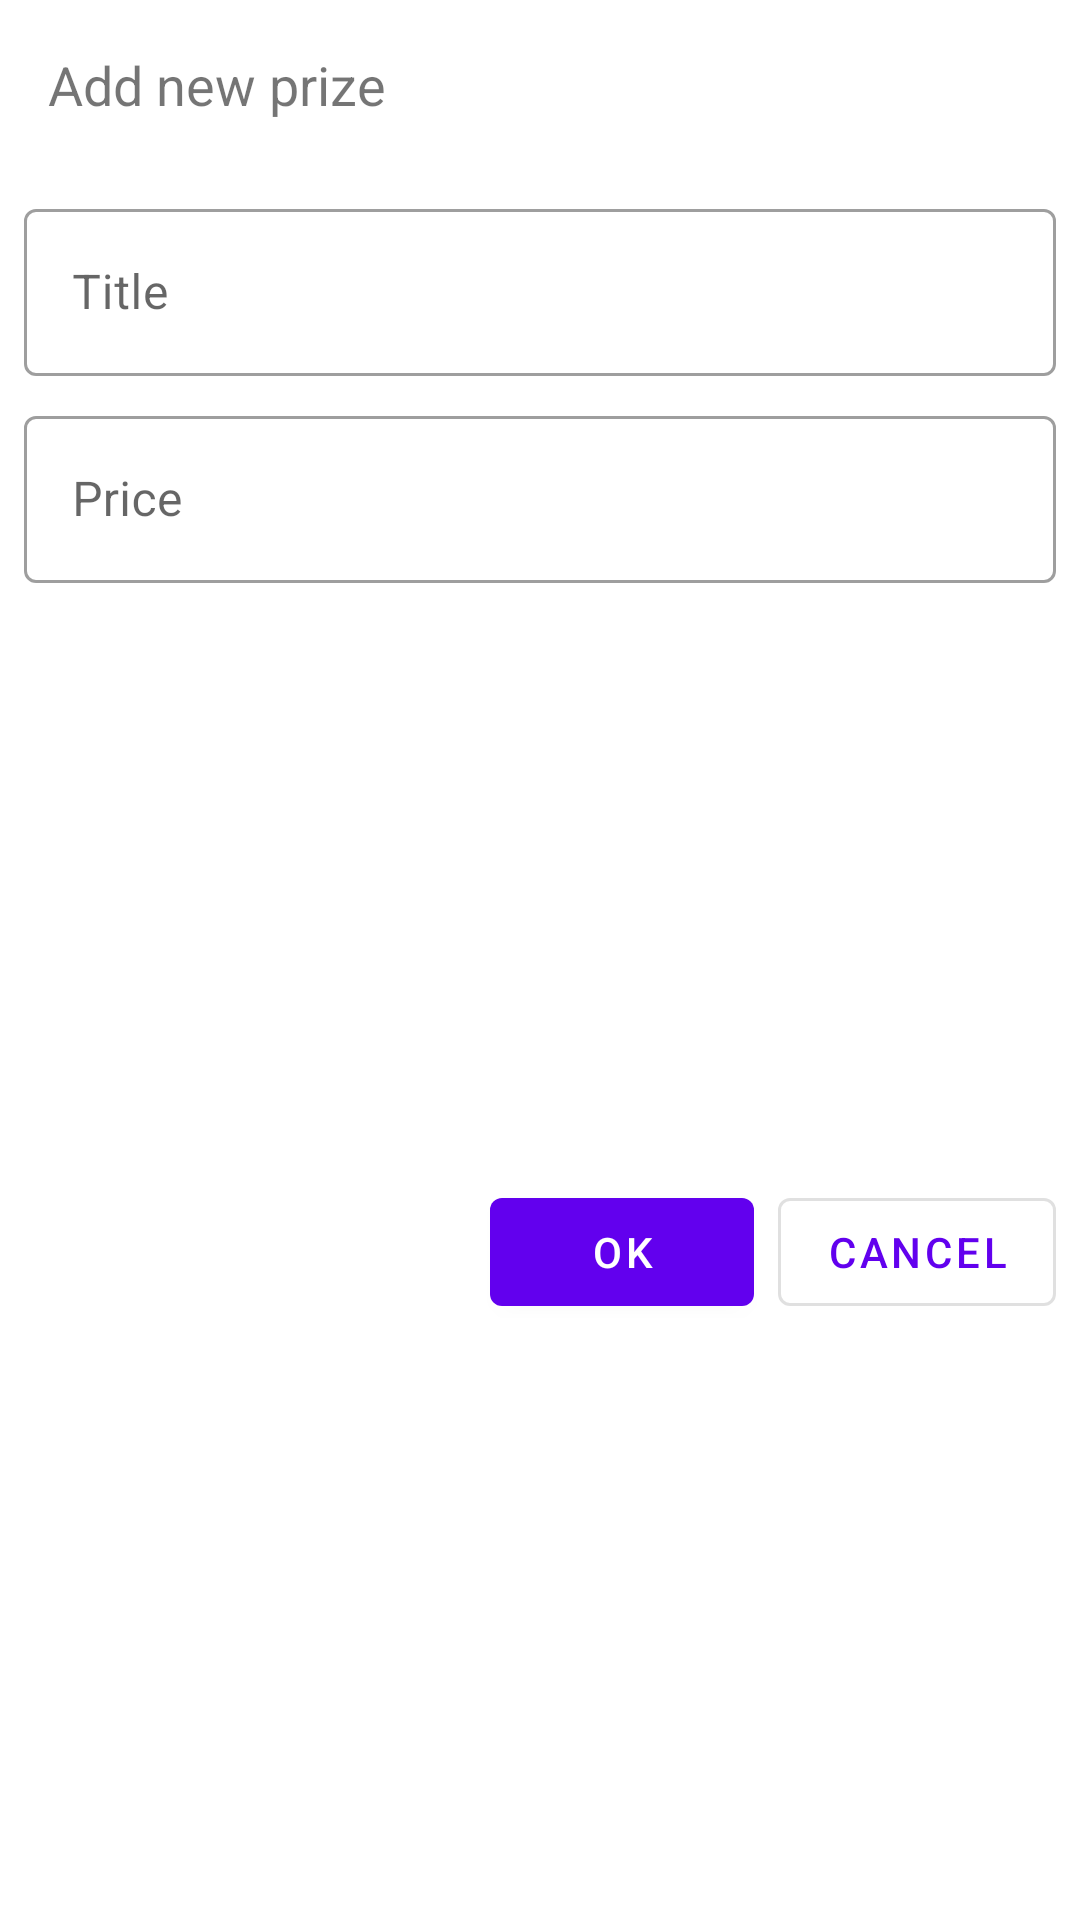

Layout XML and referenced resources for this Android screen:
<!-- AndroidManifest.xml: application theme Theme.Prizes -->
<!-- res/layout/fragment_new_prize.xml -->
<?xml version="1.0" encoding="utf-8"?>
<androidx.constraintlayout.widget.ConstraintLayout xmlns:android="http://schemas.android.com/apk/res/android"
    xmlns:app="http://schemas.android.com/apk/res-auto"
    xmlns:tools="http://schemas.android.com/tools"
    android:layout_width="match_parent"
    android:layout_height="wrap_content"
    tools:context=".NewPrizeFragment">

    <TextView
        android:id="@+id/dialog_title"
        android:layout_width="match_parent"
        android:layout_height="wrap_content"
        android:text="@string/new_prize"
        android:textSize="18sp"
        android:layout_margin="8dp"
        android:padding="8dp"
        app:layout_constraintEnd_toEndOf="parent"
        app:layout_constraintStart_toStartOf="parent"
        app:layout_constraintTop_toTopOf="parent"/>

    <com.google.android.material.textfield.TextInputLayout
        android:id="@+id/input_layout_title"
        android:layout_width="0dp"
        android:layout_height="wrap_content"
        android:nextFocusDown="@id/input_layout_price"
        android:hint="@string/title"
        app:layout_constraintEnd_toEndOf="parent"
        app:layout_constraintStart_toStartOf="parent"
        app:layout_constraintTop_toBottomOf="@id/dialog_title"
        android:layout_marginBottom="8dp"
        android:layout_marginRight="8dp"
        android:layout_marginLeft="8dp"
        android:layout_marginTop="16dp"
        style="@style/Widget.MaterialComponents.TextInputLayout.OutlinedBox">

        <com.google.android.material.textfield.TextInputEditText
            android:layout_width="match_parent"
            android:layout_height="wrap_content"
            android:maxLength="30"
            android:maxLines="1"
            android:inputType="text"/>
    </com.google.android.material.textfield.TextInputLayout>

    <com.google.android.material.textfield.TextInputLayout
        android:id="@+id/input_layout_price"
        android:layout_width="0dp"
        android:layout_height="wrap_content"
        android:hint="@string/price"
        app:layout_constraintEnd_toEndOf="parent"
        app:layout_constraintStart_toStartOf="parent"
        app:layout_constraintTop_toBottomOf="@id/input_layout_title"
        android:layout_margin="8dp"
        style="@style/Widget.MaterialComponents.TextInputLayout.OutlinedBox">

        <com.google.android.material.textfield.TextInputEditText
            android:layout_width="match_parent"
            android:layout_height="wrap_content"
            android:inputType="numberDecimal" />
    </com.google.android.material.textfield.TextInputLayout>

    <com.google.android.material.button.MaterialButton
        android:id="@+id/btn_ok"
        android:layout_height="wrap_content"
        android:layout_width="wrap_content"
        android:text="@android:string/ok"
        app:layout_constraintStart_toStartOf="@id/input_layout_price"
        app:layout_constraintBottom_toBottomOf="parent"
        app:layout_constraintTop_toBottomOf="@id/input_layout_price"
        app:layout_constraintEnd_toStartOf="@id/btn_cancel"
        android:layout_margin="8dp"
        app:layout_constraintHorizontal_bias="1.0"/>

    <com.google.android.material.button.MaterialButton
        android:id="@+id/btn_cancel"
        android:layout_height="wrap_content"
        android:layout_width="wrap_content"
        android:text="@android:string/cancel"
        android:layout_margin="8dp"
        style="@style/Widget.MaterialComponents.Button.OutlinedButton"
        app:layout_constraintEnd_toEndOf="parent"
        app:layout_constraintBottom_toBottomOf="parent"
        app:layout_constraintTop_toBottomOf="@id/input_layout_price"/>
</androidx.constraintlayout.widget.ConstraintLayout>
<!-- resources referenced by this layout -->
<resources>
  <string name="new_prize">Add new prize</string>
  <string name="price">Price</string>
  <string name="title">Title</string>
  <style name="Theme.Prizes" parent="Theme.MaterialComponents.DayNight.DarkActionBar">
          
          <item name="colorPrimary">@color/purple_500</item>
          <item name="colorPrimaryVariant">@color/purple_700</item>
          <item name="colorOnPrimary">@color/white</item>
          
          <item name="colorSecondary">@color/teal_200</item>
          <item name="colorSecondaryVariant">@color/teal_700</item>
          <item name="colorOnSecondary">@color/black</item>
          
          <item name="android:statusBarColor" tools:targetApi="l">?attr/colorPrimaryVariant</item>
          
      </style>
  <color name="purple_500">#FF6200EE</color>
  <color name="purple_700">#FF3700B3</color>
  <color name="white">#FFFFFFFF</color>
  <color name="teal_200">#FF03DAC5</color>
  <color name="teal_700">#FF018786</color>
  <color name="black">#FF000000</color>
</resources>
